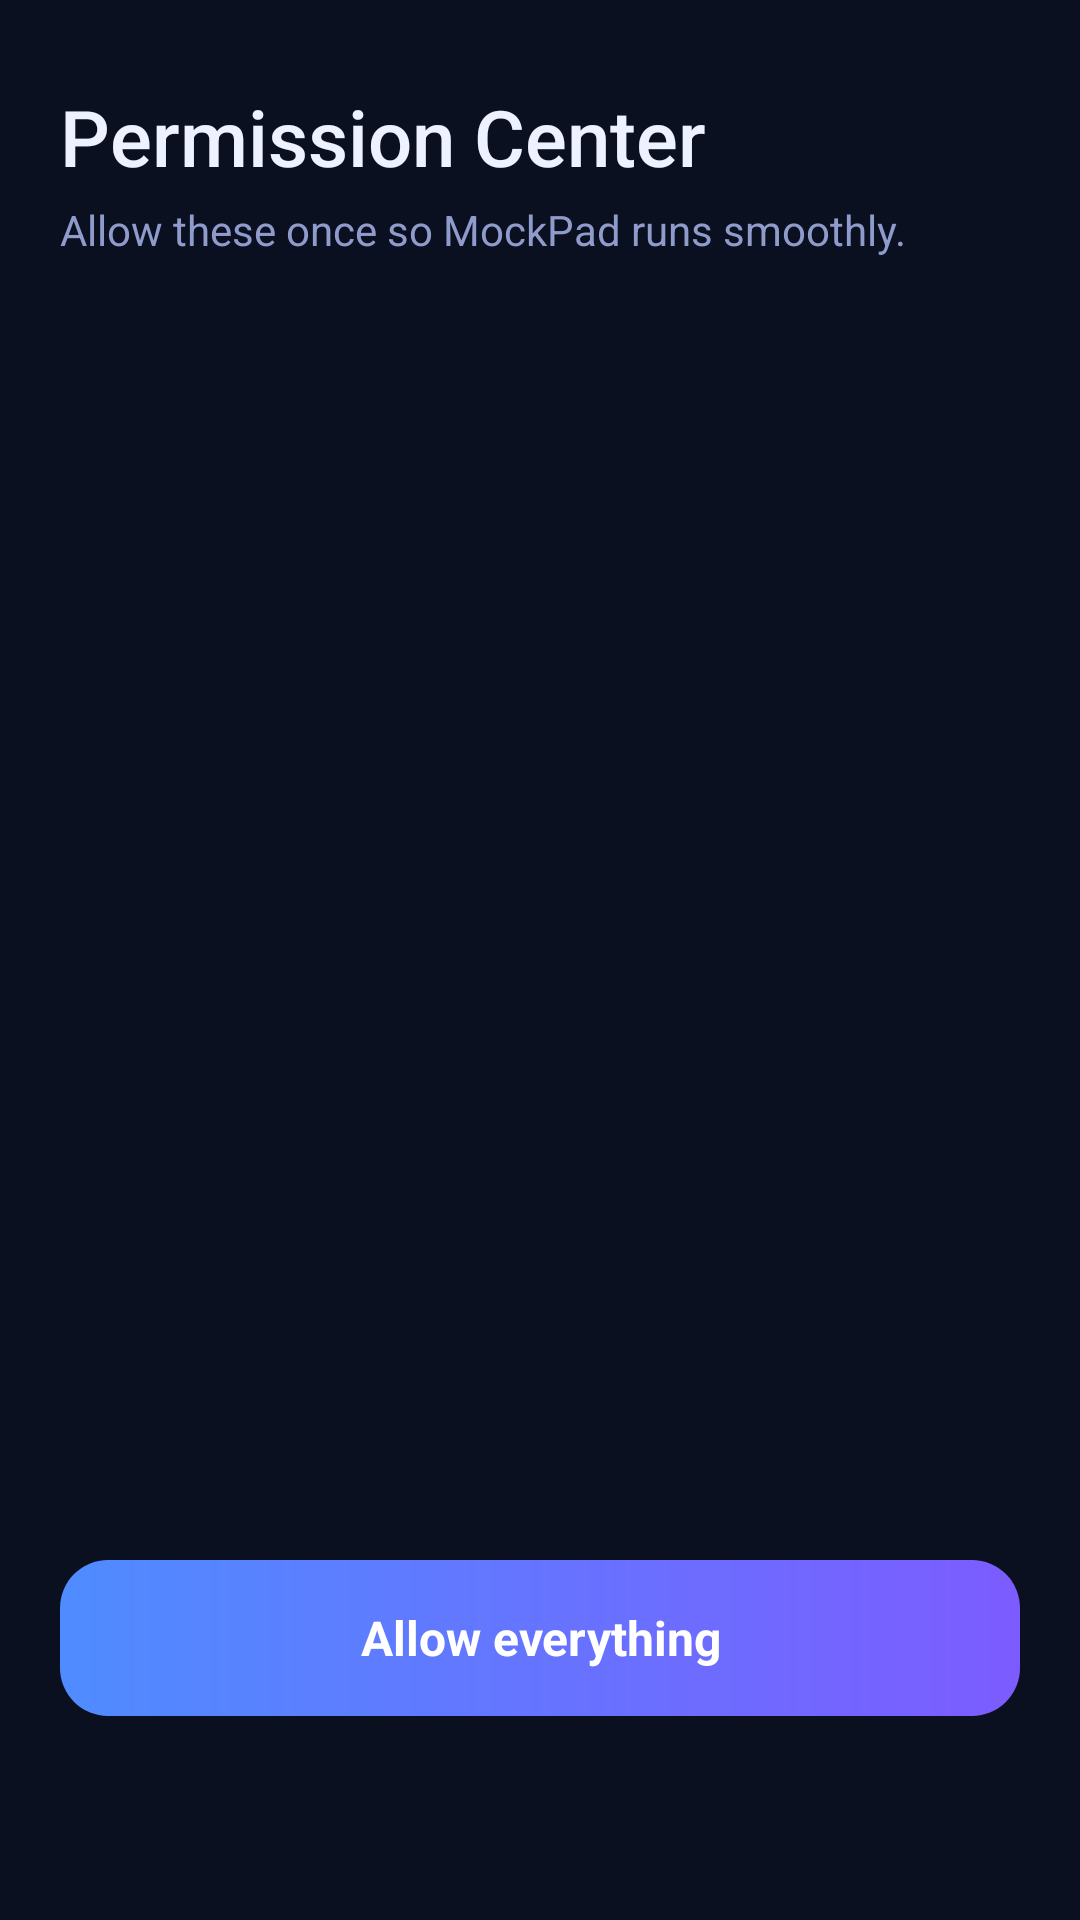

This screen was rendered from an Android layout file. Write that file and the resources it references.
<!-- AndroidManifest.xml: application theme Theme.RajHub -->
<!-- res/layout/activity_permissions.xml -->
<?xml version="1.0" encoding="utf-8"?>
<LinearLayout xmlns:android="http://schemas.android.com/apk/res/android"
    android:layout_width="match_parent"
    android:layout_height="match_parent"
    android:background="@color/bg"
    android:orientation="vertical">

    <LinearLayout
        android:layout_width="match_parent"
        android:layout_height="wrap_content"
        android:orientation="vertical"
        android:paddingStart="20dp"
        android:paddingTop="28dp"
        android:paddingEnd="20dp"
        android:paddingBottom="8dp">

        <TextView
            android:layout_width="wrap_content"
            android:layout_height="wrap_content"
            android:fontFamily="sans-serif-medium"
            android:text="Permission Center"
            android:textColor="@color/text"
            android:textSize="26sp" />

        <TextView
            android:layout_width="wrap_content"
            android:layout_height="wrap_content"
            android:layout_marginTop="4dp"
            android:text="Allow these once so MockPad runs smoothly."
            android:textColor="@color/sub"
            android:textSize="14sp" />

        <TextView
            android:id="@+id/summary"
            android:layout_width="wrap_content"
            android:layout_height="wrap_content"
            android:layout_marginTop="14dp"
            android:fontFamily="sans-serif-medium"
            android:letterSpacing="0.1"
            android:textColor="@color/accent"
            android:textSize="12sp" />
    </LinearLayout>

    
    <ScrollView
        android:layout_width="match_parent"
        android:layout_height="0dp"
        android:layout_weight="1"
        android:overScrollMode="ifContentScrolls">

        <LinearLayout
            android:id="@+id/rows"
            android:layout_width="match_parent"
            android:layout_height="wrap_content"
            android:orientation="vertical"
            android:paddingStart="20dp"
            android:paddingTop="6dp"
            android:paddingEnd="20dp"
            android:paddingBottom="12dp" />
    </ScrollView>

    <LinearLayout
        android:layout_width="match_parent"
        android:layout_height="wrap_content"
        android:orientation="vertical"
        android:paddingStart="20dp"
        android:paddingTop="8dp"
        android:paddingEnd="20dp"
        android:paddingBottom="18dp">

        <TextView
            android:id="@+id/allowAll"
            android:layout_width="match_parent"
            android:layout_height="52dp"
            android:background="@drawable/btn_primary"
            android:clickable="true"
            android:focusable="true"
            android:foreground="?android:attr/selectableItemBackground"
            android:gravity="center"
            android:text="Allow everything"
            android:textColor="#FFFFFF"
            android:textSize="16sp"
            android:textStyle="bold" />

        <TextView
            android:id="@+id/done"
            android:layout_width="match_parent"
            android:layout_height="46dp"
            android:layout_marginTop="4dp"
            android:clickable="true"
            android:focusable="true"
            android:gravity="center"
            android:textColor="@color/sub"
            android:textSize="15sp" />
    </LinearLayout>
</LinearLayout>
<!-- resources referenced by this layout -->
<resources>
  <color name="accent">#4F8CFF</color>
  <color name="bg">#0B1020</color>
  <color name="sub">#8F9BCB</color>
  <color name="text">#EEF1FF</color>
  <!-- drawable btn_primary (drawable) -->
  <?xml version="1.0" encoding="utf-8"?>
  <shape xmlns:android="http://schemas.android.com/apk/res/android"
      android:shape="rectangle">
      <gradient android:angle="0" android:startColor="#4F8CFF" android:endColor="#7C5CFF" />
      <corners android:radius="16dp" />
  </shape>
  <style name="Theme.RajHub" parent="Theme.AppCompat.NoActionBar">
          <item name="android:windowBackground">@color/bg</item>
          <item name="android:statusBarColor">@color/bg</item>
          <item name="android:navigationBarColor">@color/bg</item>
          <item name="android:windowLightStatusBar">false</item>
          <item name="android:textColorPrimary">@color/text</item>
          <item name="colorAccent">@color/accent</item>
          <item name="android:windowSplashScreenBackground">@color/bg</item>
      </style>
</resources>
